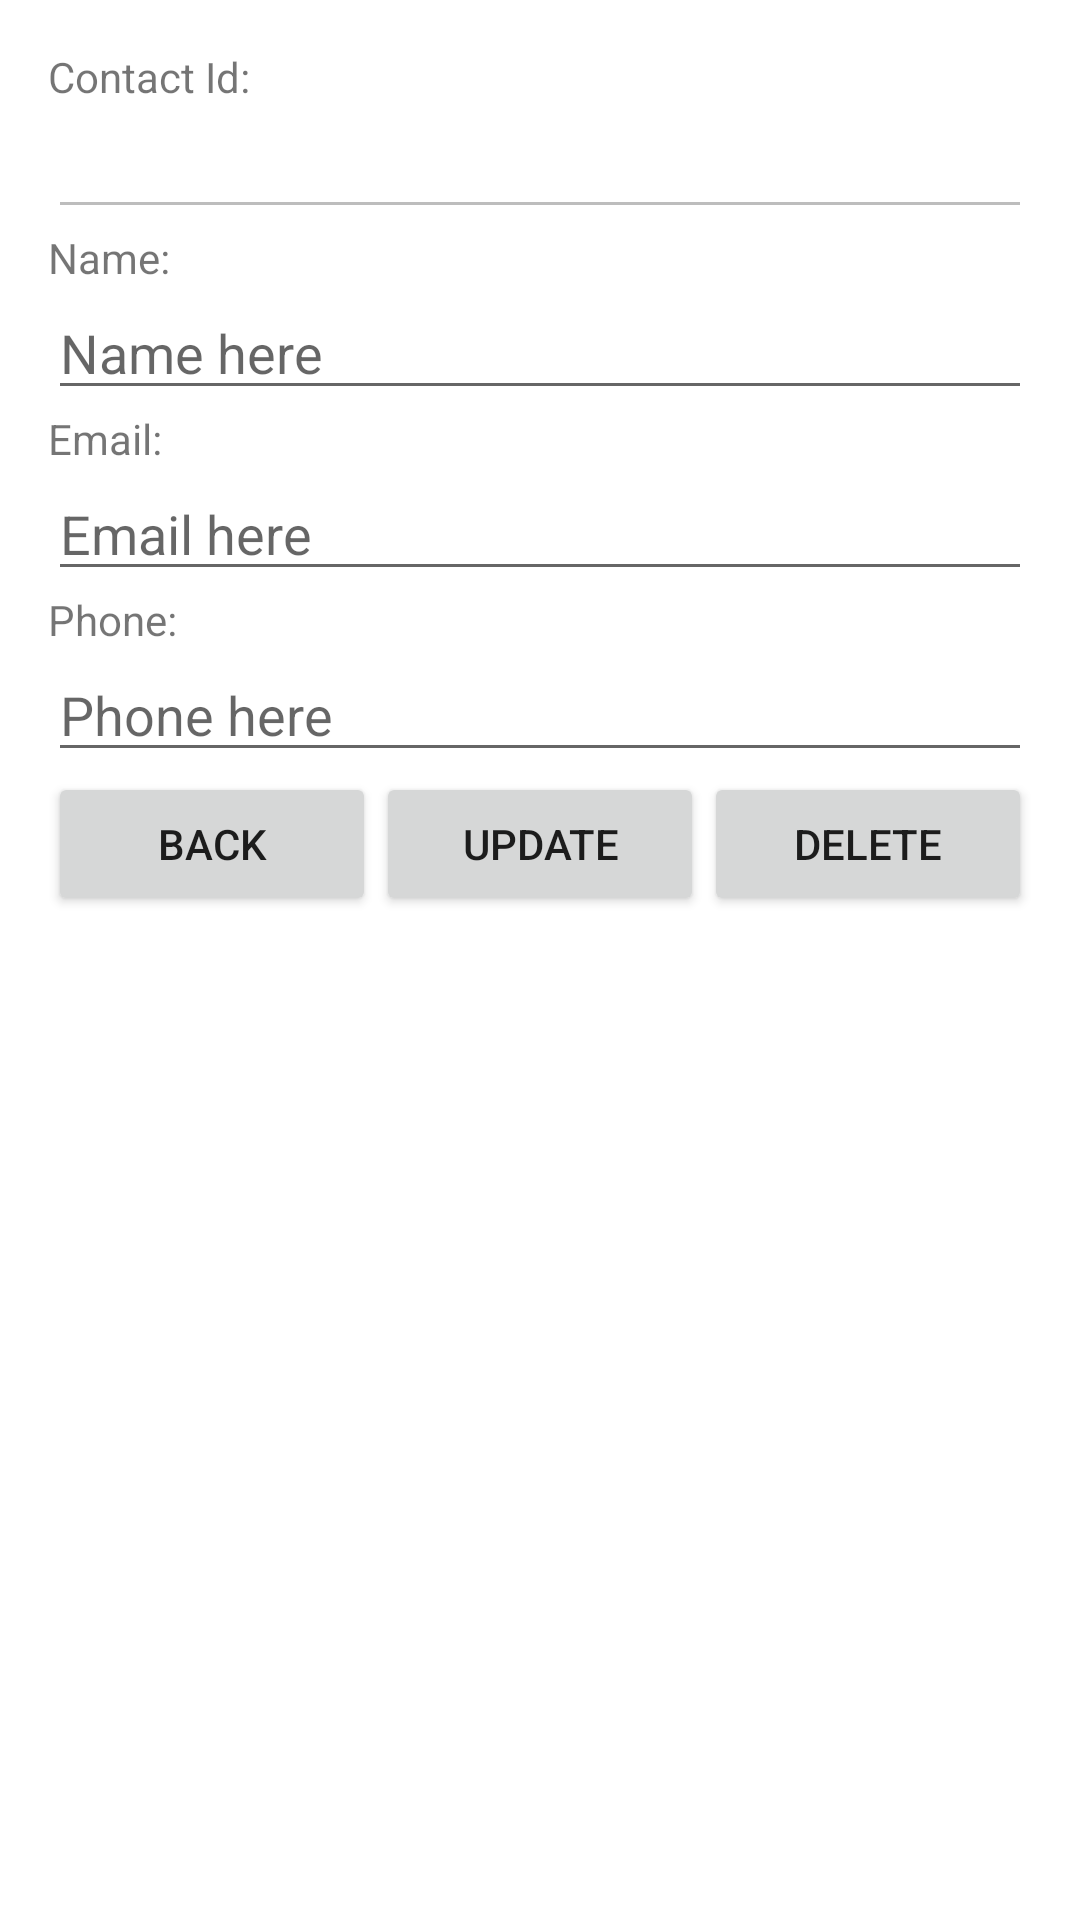

Reconstruct the res/layout file that produces this screen, plus the resources it refers to.
<!-- AndroidManifest.xml: application theme Theme.MyApplication -->
<!-- res/layout/activity_detail_contact.xml -->
<?xml version="1.0" encoding="utf-8"?>
<LinearLayout xmlns:android="http://schemas.android.com/apk/res/android"
    xmlns:tools="http://schemas.android.com/tools"
    android:layout_width="match_parent"
    android:layout_height="match_parent"
    android:orientation="vertical"
    android:id="@+id/main"
    android:padding="16dp"
    tools:context=".DetailContactActivity">

    <TextView
        android:layout_width="match_parent"
        android:layout_height="wrap_content"
        android:text="Contact Id:" />

    <EditText
        android:id="@+id/edtContactId"
        android:layout_width="match_parent"
        android:layout_height="wrap_content"
        android:enabled="false"
        android:focusable="false" />

    <TextView
        android:layout_width="match_parent"
        android:layout_height="wrap_content"
        android:text="Name:" />

    <EditText
        android:id="@+id/edtName"
        android:layout_width="match_parent"
        android:layout_height="wrap_content"
        android:hint="Name here" />

    <TextView
        android:layout_width="match_parent"
        android:layout_height="wrap_content"
        android:text="Email:" />

    <EditText
        android:id="@+id/edtEmail"
        android:layout_width="match_parent"
        android:layout_height="wrap_content"
        android:hint="Email here"
        android:inputType="textEmailAddress" />

    <TextView
        android:layout_width="match_parent"
        android:layout_height="wrap_content"
        android:text="Phone:" />

    <EditText
        android:id="@+id/edtPhone"
        android:layout_width="match_parent"
        android:layout_height="wrap_content"
        android:hint="Phone here"
        android:inputType="phone" />

    <LinearLayout
        android:layout_width="match_parent"
        android:layout_height="wrap_content"
        android:orientation="horizontal">

        <Button
            android:id="@+id/btnBack"
            android:layout_width="0dp"
            android:layout_height="wrap_content"
            android:layout_weight="1"
            android:text="Back" />

        <Button
            android:id="@+id/btnUpdate"
            android:layout_width="0dp"
            android:layout_height="wrap_content"
            android:layout_weight="1"
            android:onClick="processUpdateContact"
            android:text="Update" />

        <Button
            android:id="@+id/btnDelete"
            android:layout_width="0dp"
            android:layout_height="wrap_content"
            android:layout_weight="1"
            android:onClick="processDeleteContact"
            android:text="Delete" />
    </LinearLayout>

</LinearLayout>
<!-- resources referenced by this layout -->
<resources>
  <style name="Theme.MyApplication" parent="Base.Theme.MyApplicationProjectWIthActionBar" />
  <style name="Base.Theme.MyApplicationProjectWIthActionBar" parent="Theme.MaterialComponents.DayNight.DarkActionBar">
          
          
      </style>
</resources>
